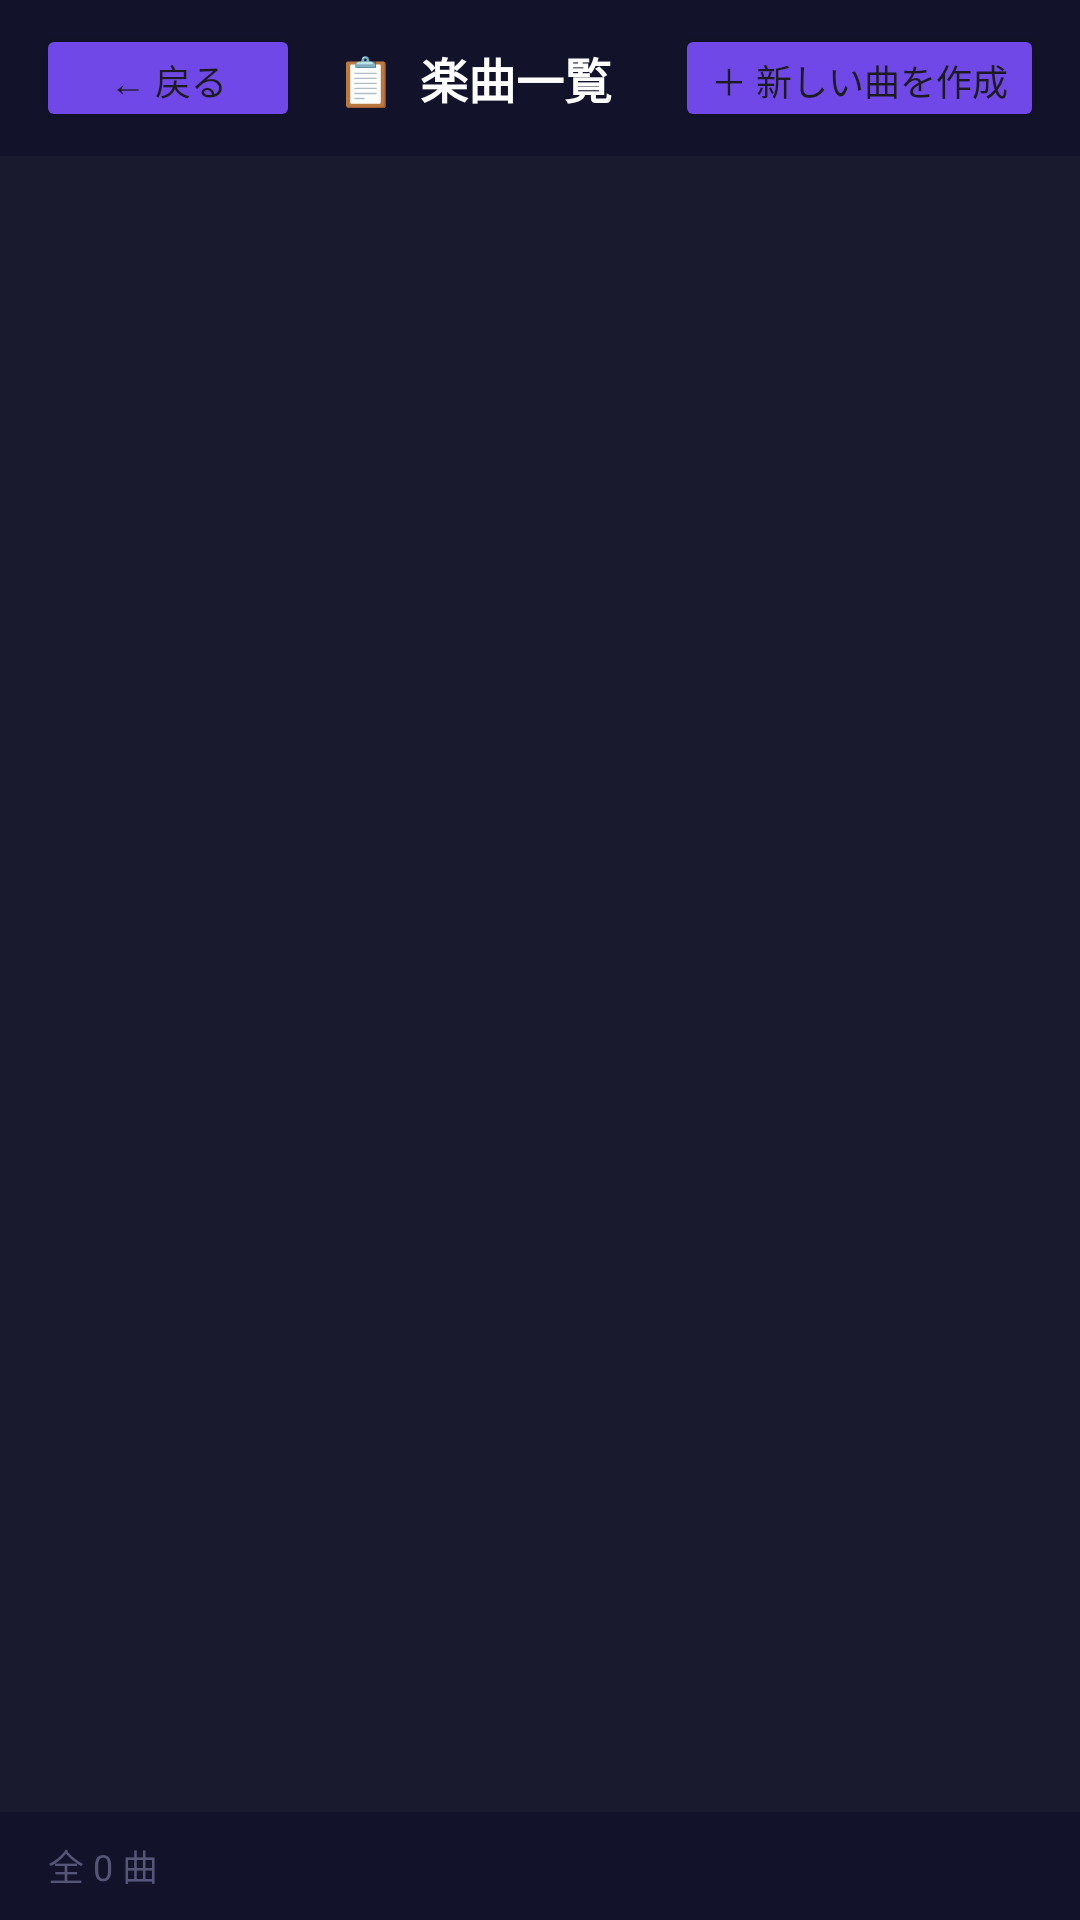

Reconstruct the res/layout file that produces this screen, plus the resources it refers to.
<!-- AndroidManifest.xml: application theme Theme.Chordprogress -->
<!-- res/layout/activity_song_list.xml -->
<?xml version="1.0" encoding="utf-8"?>
<LinearLayout
    xmlns:android="http://schemas.android.com/apk/res/android"
    android:layout_width="match_parent"
    android:layout_height="match_parent"
    android:orientation="vertical"
    android:background="#1a1a2e">

    
    <LinearLayout
        android:layout_width="match_parent"
        android:layout_height="52dp"
        android:background="#12122a"
        android:gravity="center_vertical"
        android:paddingStart="12dp"
        android:paddingEnd="12dp">

        <Button
            android:id="@+id/btn_back"
            android:layout_width="wrap_content"
            android:layout_height="36dp"
            android:text="← 戻る"
            android:textSize="12sp"
            android:backgroundTint="#7048e8"
            android:layout_marginEnd="12dp" />

        <TextView
            android:layout_width="0dp"
            android:layout_height="wrap_content"
            android:layout_weight="1"
            android:text="📋  楽曲一覧"
            android:textColor="#ffffff"
            android:textSize="16sp"
            android:textStyle="bold" />

        <Button
            android:id="@+id/btn_new_song"
            android:layout_width="wrap_content"
            android:layout_height="36dp"
            android:text="＋ 新しい曲を作成"
            android:textSize="12sp"
            android:backgroundTint="#7048e8" />

    </LinearLayout>

    
    <ScrollView
        android:layout_width="match_parent"
        android:layout_height="0dp"
        android:layout_weight="1"
        android:padding="8dp">

        <LinearLayout
            android:id="@+id/song_list_container"
            android:layout_width="match_parent"
            android:layout_height="wrap_content"
            android:orientation="vertical" />

    </ScrollView>

    
    <LinearLayout
        android:layout_width="match_parent"
        android:layout_height="36dp"
        android:background="#12122a"
        android:gravity="center_vertical"
        android:paddingStart="16dp">

        <TextView
            android:id="@+id/text_song_count"
            android:layout_width="wrap_content"
            android:layout_height="wrap_content"
            android:text="全 0 曲"
            android:textColor="#555577"
            android:textSize="12sp" />

    </LinearLayout>

</LinearLayout>
<!-- resources referenced by this layout -->
<resources>
  <style name="Theme.Chordprogress" parent="Base.Theme.Chordprogress" />
  <style name="Base.Theme.Chordprogress" parent="Theme.Material3.DayNight.NoActionBar">
          
          
      </style>
</resources>
